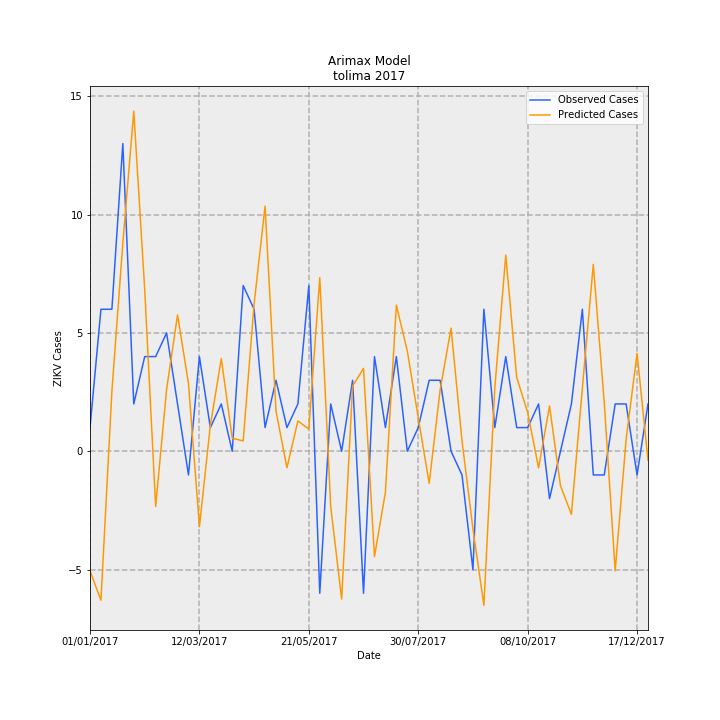

Values plotted in this chart, from the file beside it:
Date, predictions_incidence, observed_incidence, Predicted Cases, Observed Cases, error
01/01/2017, -0.3587, 0.07101, -5.051, 1.0, 6.051
08/01/2017, -0.4469, 0.4261, -6.293, 6.0, 12.29
15/01/2017, 0.1796, 0.4261, 2.529, 6.0, 3.471
22/01/2017, 0.6237, 0.9231, 8.783, 13.0, 4.217
29/01/2017, 1.021, 0.142, 14.37, 2.0, -12.37
05/02/2017, 0.4852, 0.284, 6.833, 4.0, -2.833
12/02/2017, -0.1656, 0.284, -2.332, 4.0, 6.332
19/02/2017, 0.1854, 0.355, 2.612, 5.0, 2.388
26/02/2017, 0.4088, 0.142, 5.758, 2.0, -3.758
05/03/2017, 0.2036, -0.07101, 2.867, -1.0, -3.867
12/03/2017, -0.2265, 0.284, -3.19, 4.0, 7.19
19/03/2017, 0.07792, 0.07101, 1.097, 1.0, -0.09727
26/03/2017, 0.278, 0.142, 3.915, 2.0, -1.915
02/04/2017, 0.03922, 0.0, 0.5524, 0.0, -0.5524
09/04/2017, 0.03099, 0.4971, 0.4365, 7, 6.564
16/04/2017, 0.4424, 0.4261, 6.23, 6.0, -0.2302
23/04/2017, 0.7354, 0.07101, 10.36, 1.0, -9.357
30/04/2017, 0.1204, 0.213, 1.696, 3.0, 1.304
07/05/2017, -0.0496, 0.07101, -0.6986, 1.0, 1.699
14/05/2017, 0.09102, 0.142, 1.282, 2.0, 0.7181
21/05/2017, 0.06647, 0.4971, 0.9361, 7, 6.064
28/05/2017, 0.5209, -0.4261, 7.335, -6.0, -13.34
04/06/2017, -0.1659, 0.142, -2.337, 2.0, 4.337
11/06/2017, -0.4435, 0.0, -6.246, 0.0, 6.246
18/06/2017, 0.1959, 0.213, 2.758, 3.0, 0.2418
25/06/2017, 0.2486, -0.4261, 3.501, -6.0, -9.501
02/07/2017, -0.316, 0.284, -4.45, 4.0, 8.45
09/07/2017, -0.1225, 0.07101, -1.725, 1.0, 2.725
16/07/2017, 0.4384, 0.284, 6.174, 4.0, -2.174
23/07/2017, 0.3011, 0.0, 4.241, 0.0, -4.241
30/07/2017, 0.1005, 0.07101, 1.415, 1.0, -0.4152
06/08/2017, -0.09634, 0.213, -1.357, 3.0, 4.357
13/08/2017, 0.1838, 0.213, 2.588, 3.0, 0.4117
20/08/2017, 0.3695, 0.0, 5.203, 0.0, -5.203
27/08/2017, 0.03141, -0.07101, 0.4424, -1.0, -1.442
03/09/2017, -0.2331, -0.355, -3.282, -5.0, -1.718
10/09/2017, -0.462, 0.4261, -6.507, 6.0, 12.51
17/09/2017, 0.1911, 0.07101, 2.691, 1.0, -1.691
24/09/2017, 0.5886, 0.284, 8.289, 4.0, -4.289
01/10/2017, 0.2217, 0.07101, 3.123, 1.0, -2.123
08/10/2017, 0.1163, 0.07101, 1.638, 1.0, -0.6378
15/10/2017, -0.04992, 0.142, -0.703, 2.0, 2.703
22/10/2017, 0.1358, -0.142, 1.912, -2.0, -3.912
29/10/2017, -0.1035, 0.0, -1.457, 0.0, 1.457
05/11/2017, -0.1891, 0.142, -2.664, 2.0, 4.664
12/11/2017, 0.1892, 0.4261, 2.664, 6.0, 3.336
19/11/2017, 0.5607, -0.07101, 7.896, -1.0, -8.896
26/11/2017, 0.1462, -0.07101, 2.058, -1.0, -3.058
03/12/2017, -0.3588, 0.142, -5.052, 2.0, 7.052
10/12/2017, 0.03564, 0.142, 0.5019, 2.0, 1.498
17/12/2017, 0.2938, -0.07101, 4.137, -1.0, -5.137
24/12/2017, -0.02719, 0.142, -0.383, 2.0, 2.383
